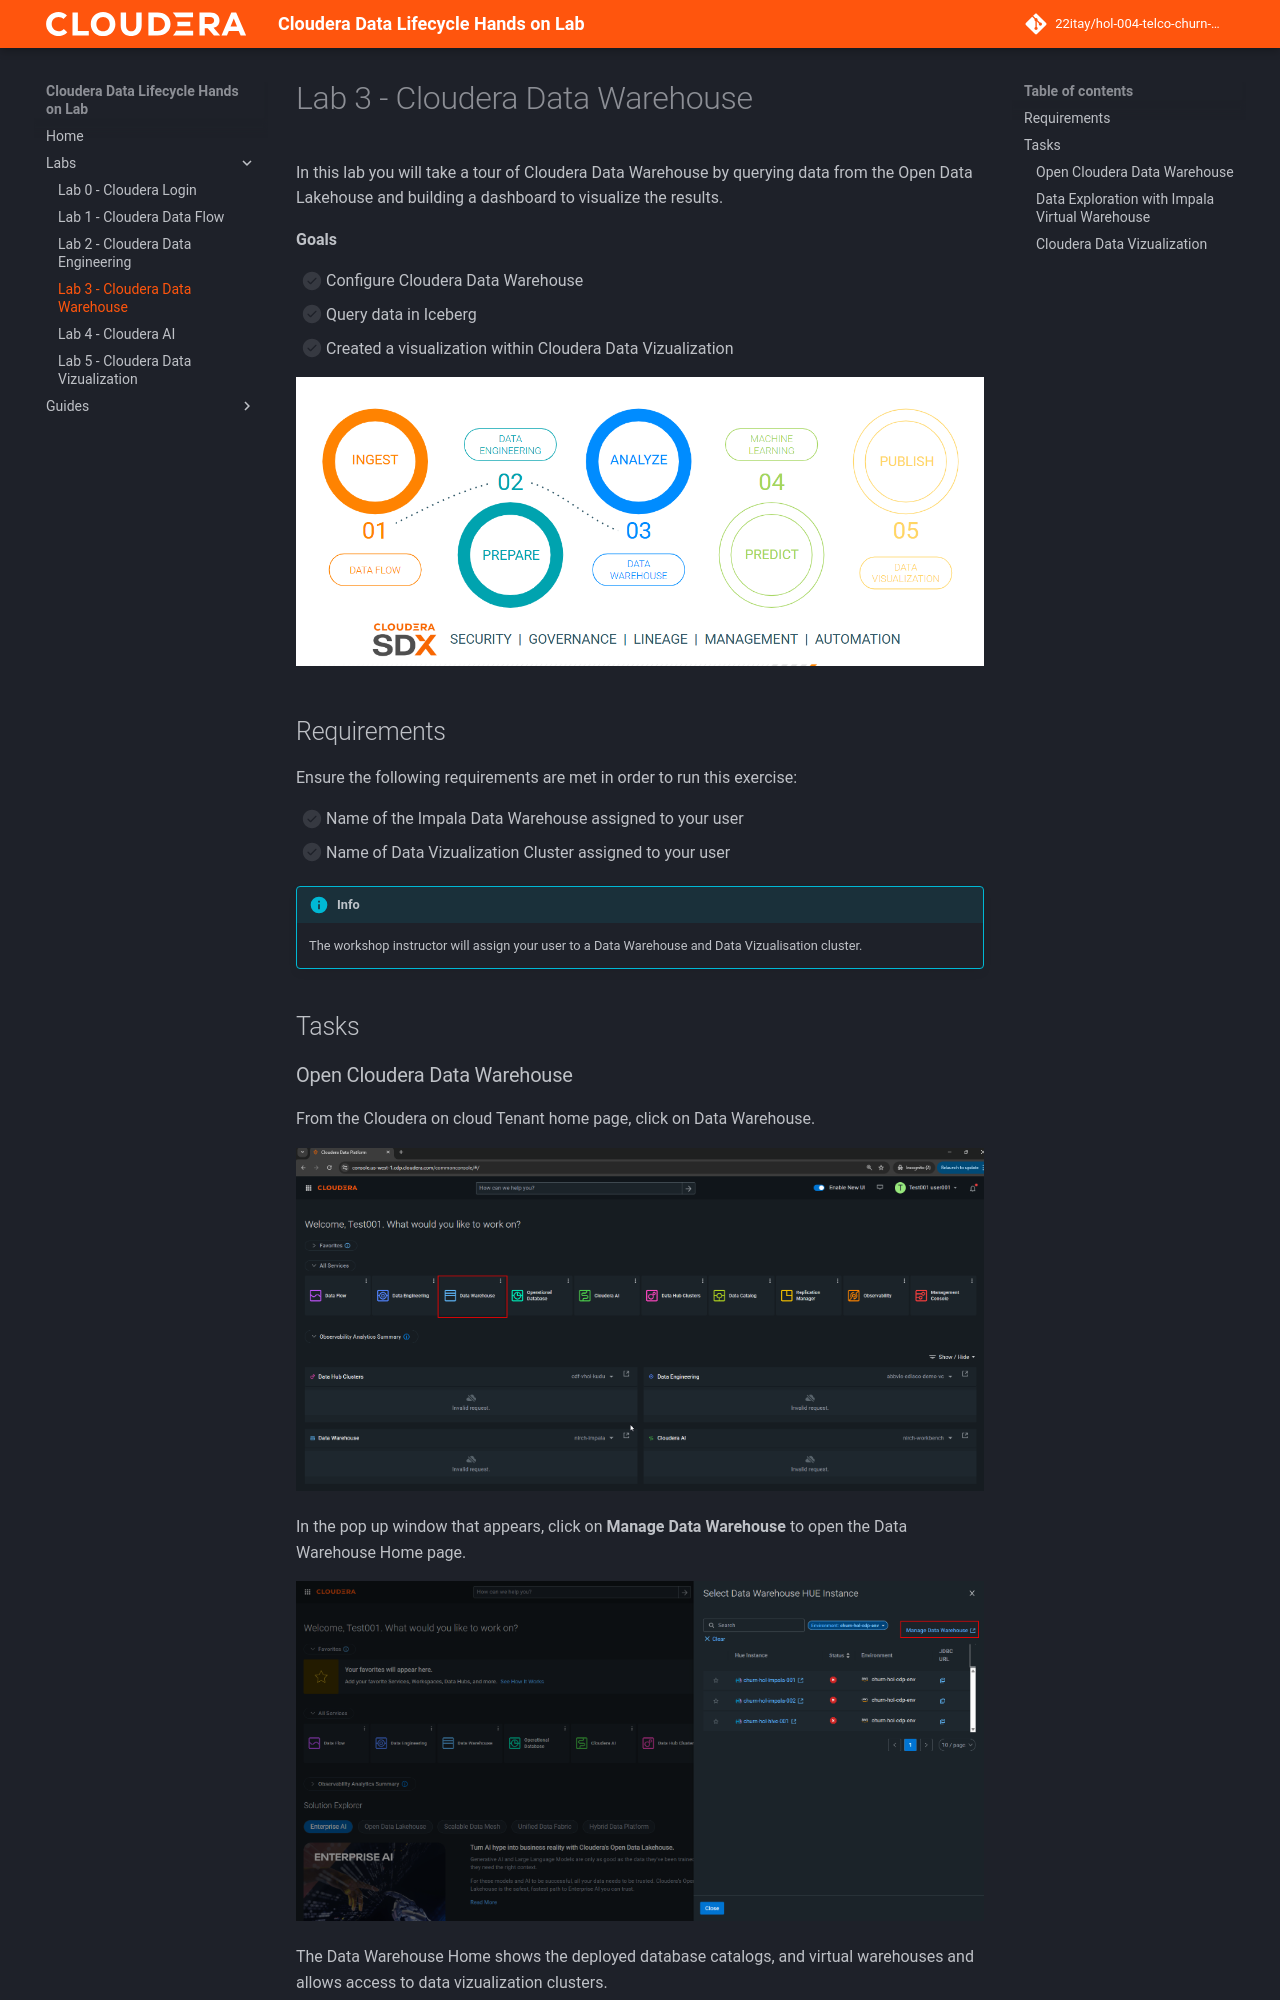

repository: 22itay/hol-004-telco-churn-data-lifecycle · page: labs/lab3-cdw/index.html · generator: mkdocs

# Lab 3 - Cloudera Data Warehouse

In this lab you will take a tour of Cloudera Data Warehouse by querying data from the Open Data Lakehouse and building a dashboard to visualize the results.

**Goals**

- [ ] Configure Cloudera Data Warehouse
- [ ] Query data in Iceberg
- [ ] Created a visualization within Cloudera Data Vizualization

![Lab 3](lab3_cdw.png)

## Requirements

Ensure the following requirements are met in order to run this exercise:

- [ ] Name of the Impala Data Warehouse assigned to your user
- [ ] Name of Data Vizualization Cluster assigned to your user

!!! info
    The workshop instructor will assign your user to a Data Warehouse and Data Vizualisation cluster.

## Tasks

### Open Cloudera Data Warehouse

From the Cloudera on cloud Tenant home page, click on Data Warehouse.

![Cloudera on Cloud Tenant Home](cloudera_on_cloud_tenant_home.png)

In the pop up window that appears, click on **Manage Data Warehouse** to open the Data Warehouse Home page.

![Cloudera on Cloud Tenant Home](cloudera_on_cloud_tenant_home_cdw.png)

The Data Warehouse Home shows the deployed database catalogs, and virtual warehouses and allows access to data vizualization clusters.
